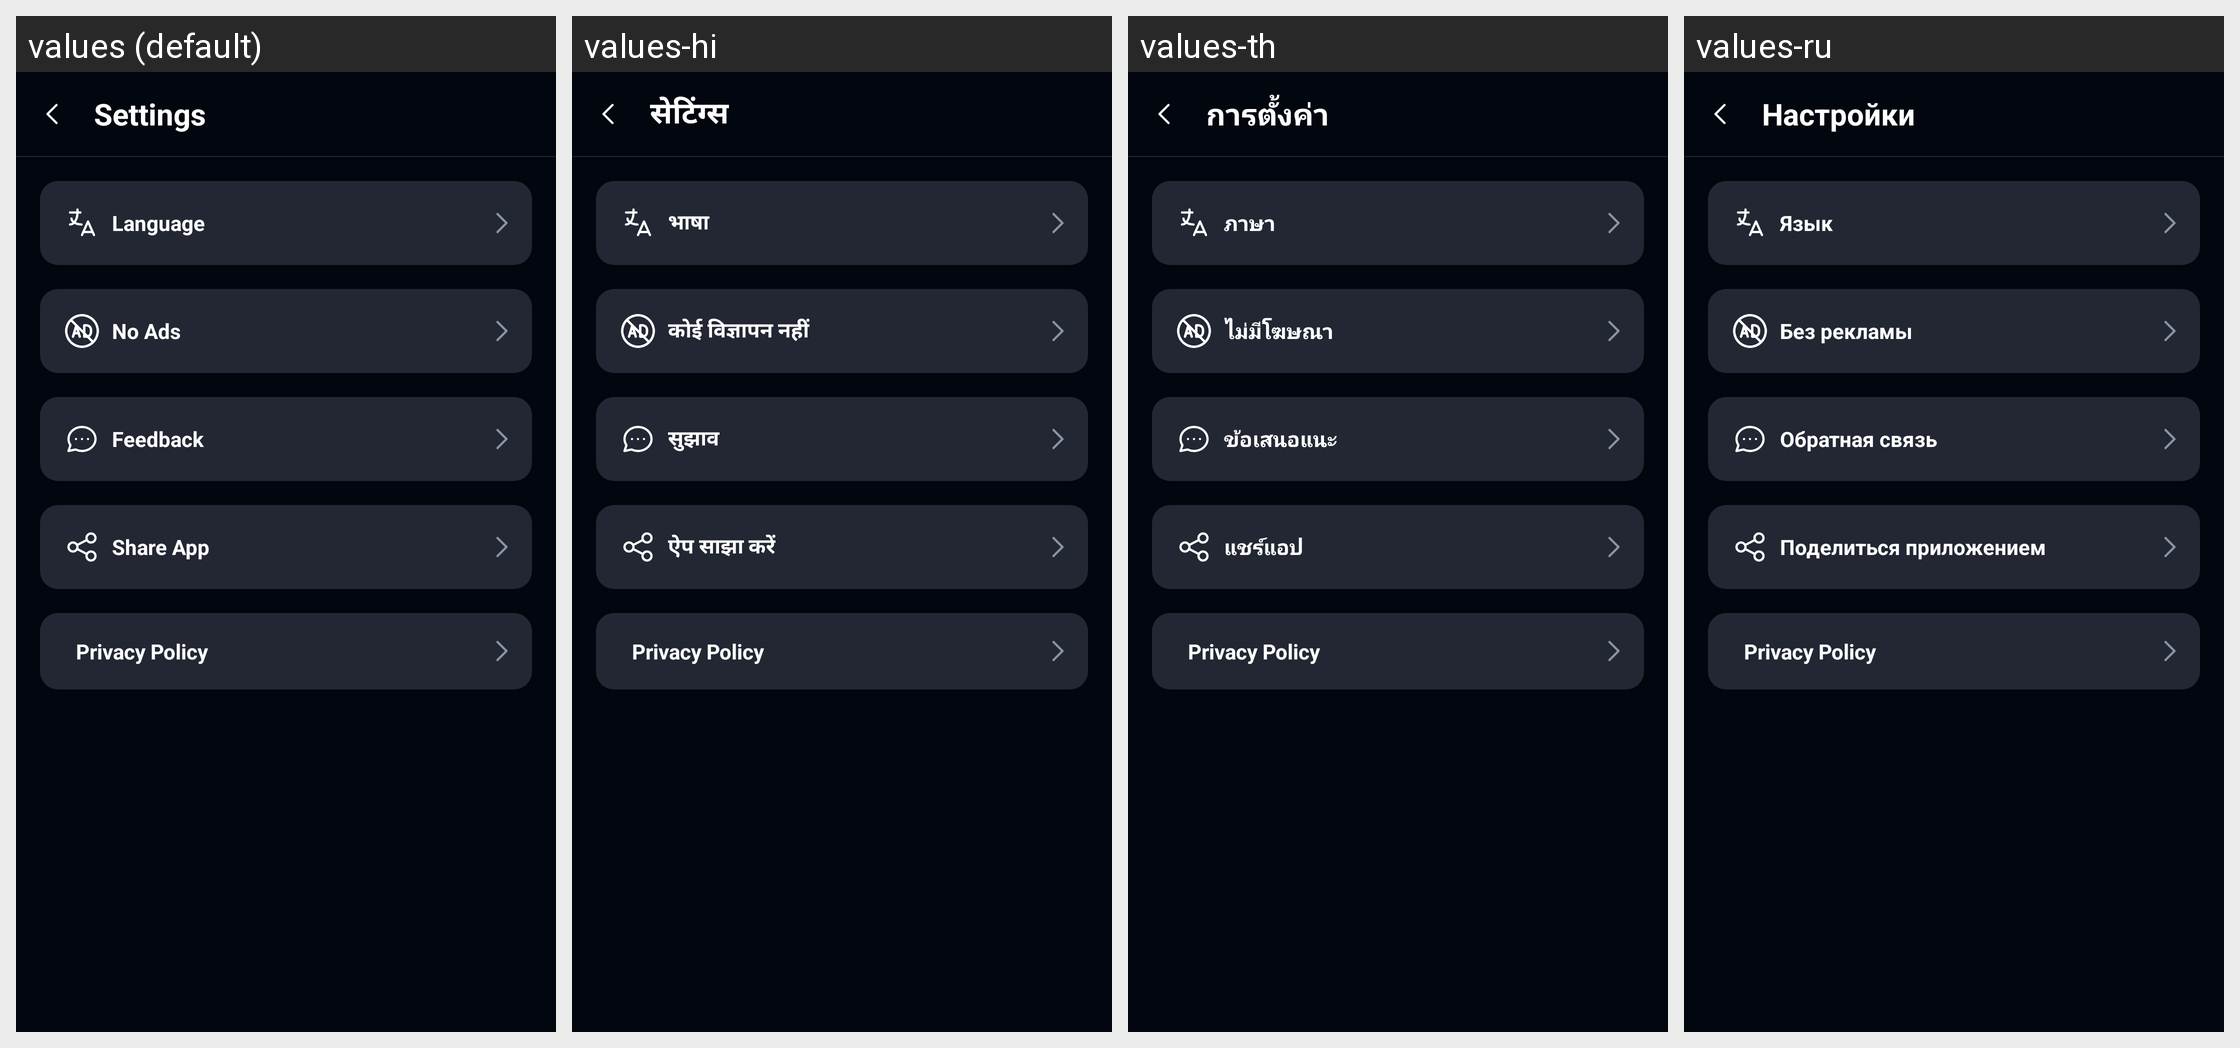

For this localized Android screen grid, give each drawn string resource with its value in every locale shown.
Android screen res/layout/activity_setting_screen.xml rendered under 4 locales, left to right: values (default), values-hi, values-th, values-ru. Device: Nexus 5 (rendered at 1080×1920; each locale shown at half size, 540×960, under a caption strip naming it); theme AppTheme.
Other locales in the repository, not shown: values-ar, values-bn, values-de, values-en, values-es, values-fr, values-in, values-it, values-ja, values-ko, values-mr, values-pt, values-ta, values-te, values-tr, values-ur, values-vi, values-zh.
Strings drawn on this screen, with the default value and each locale's value (text and hints the layout hard-codes, and strings that could not be matched under every locale, appear in the picture but are not listed):

settings
  values: Settings
  values-hi: सेटिंग्स
  values-th: การตั้งค่า
  values-ru: Настройки

language
  values: Language
  values-hi: भाषा
  values-th: ภาษา
  values-ru: Язык

setting_no_ads_label
  values: No Ads
  values-hi: कोई विज्ञापन नहीं
  values-th: ไม่มีโฆษณา
  values-ru: Без рекламы

setting_feedback_label
  values: Feedback
  values-hi: सुझाव
  values-th: ข้อเสนอแนะ
  values-ru: Обратная связь

setting_share_label
  values: Share App
  values-hi: ऐप साझा करें
  values-th: แชร์แอป
  values-ru: Поделиться приложением

privacy_policy
  values: Privacy Policy
  values-hi: Privacy Policy  [not translated; the default value is used]
  values-th: Privacy Policy  [not translated; the default value is used]
  values-ru: Privacy Policy  [not translated; the default value is used]
